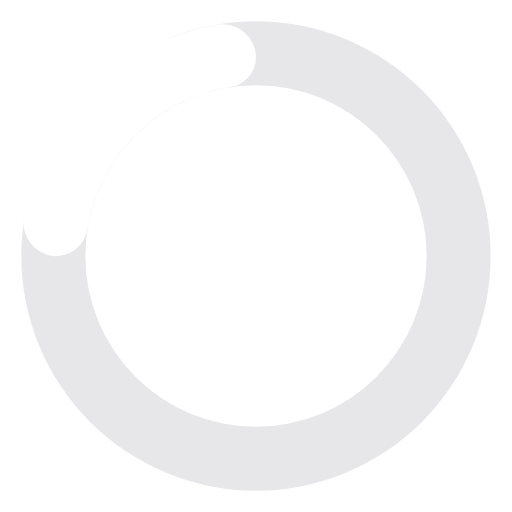
t = 0.00 s
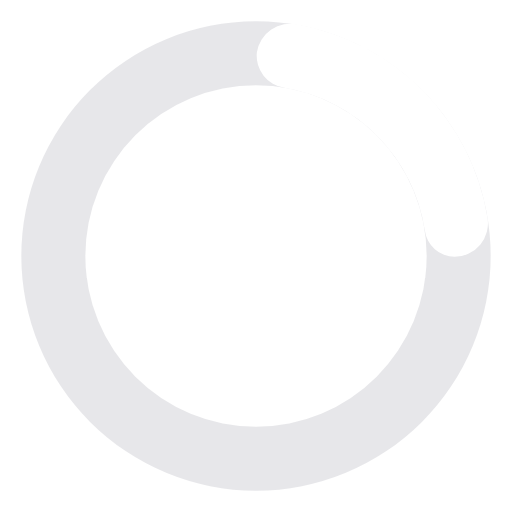
t = 0.19 s
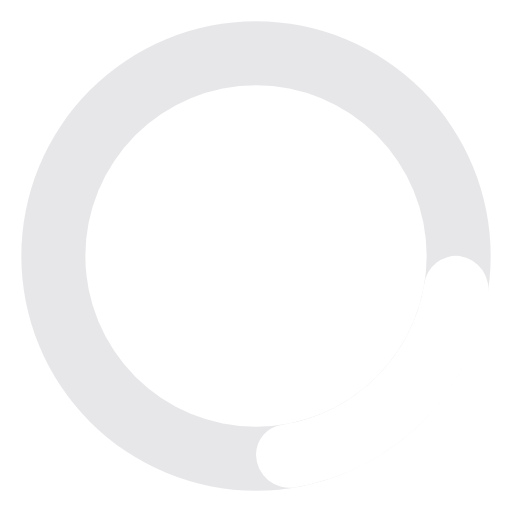
t = 0.38 s
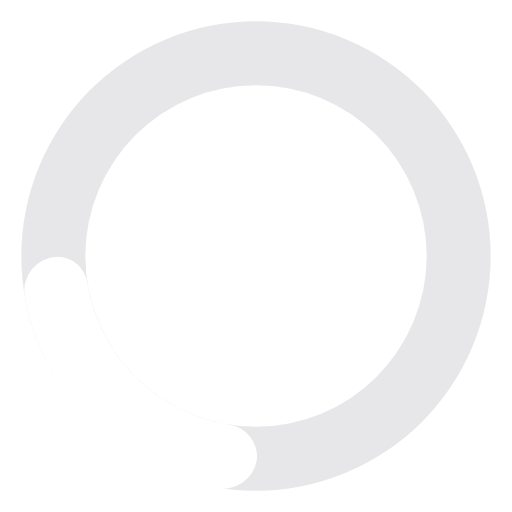
t = 0.56 s

The animated SVG that drew these frames (rendered in a browser with its animation timeline set to each time). Animation: 1 SMIL element (animateTransform=1); one cycle of 0.75 s, repeats indefinitely.

<svg width="24" height="24" viewBox="0 0 24 24" xmlns="http://www.w3.org/2000/svg"><path fill="#a1a1aa" d="M12,1A11,11,0,1,0,23,12,11,11,0,0,0,12,1Zm0,19a8,8,0,1,1,8-8A8,8,0,0,1,12,20Z" opacity=".25"/><path fill="#FFFFFF" d="M10.14,1.16a11,11,0,0,0-9,8.92A1.59,1.59,0,0,0,2.46,12,1.52,1.52,0,0,0,4.11,10.7a8,8,0,0,1,6.66-6.61A1.42,1.42,0,0,0,12,2.69h0A1.57,1.57,0,0,0,10.14,1.16Z"><animateTransform attributeName="transform" type="rotate" dur="0.75s" values="0 12 12;360 12 12" repeatCount="indefinite"/></path></svg>